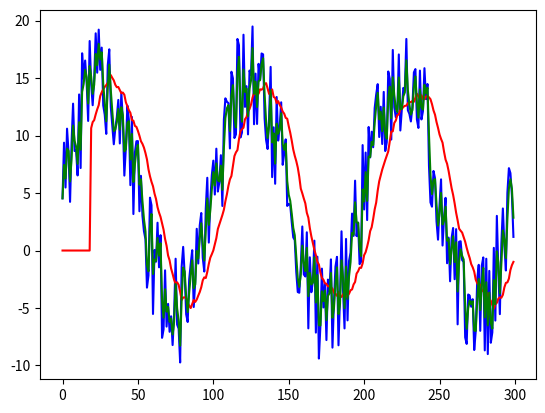

Recreate this plot in Python.
import numpy as np
import matplotlib.pyplot as plt



def productData(time):
    return 10*np.sin(2*np.pi*time/100)+np.random.random()*10

def moveAveragefilter(unfilterdata):
    return np.sum(unfilterdata)/unfilterdata.size

def FirstOrderLagfilter(Yn_1,Xn,a):
    Yn=(1-a)*Yn_1 + a*Xn#Yn_1+a*(Xn-Yn_1)
    return Yn



if __name__ == '__main__':
    win=20
    time=300
    unfilterdata=np.zeros(time)
    moveAvefilterdata=np.zeros(time)
    onestep=np.zeros(time)
    alph=0.6
    Yn=0
    for indext in range(time):
        unfilterdata[indext]=productData(indext)
        if indext>=(win-1):
            moveAvefilterdata[indext]=moveAveragefilter(unfilterdata[indext - win + 1:indext])
        if indext==0:
            Yn=unfilterdata[0]
        Yn=FirstOrderLagfilter(Yn,unfilterdata[indext],alph)
        onestep[indext]=Yn


    fig, ax1 = plt.subplots()
    PPP=np.arange(0,time)

    ax1.plot(PPP,unfilterdata,'-b')
    # plt.show()
    # fig, ax1 = plt.subplots()
    ax1.plot(PPP, moveAvefilterdata, '-r')
    # plt.show()
    # fig, ax1 = plt.subplots()
    ax1.plot(PPP,onestep,'-g')
    # ax1.plot(PPP,U[1,:],'-k')
    plt.show()
    pass